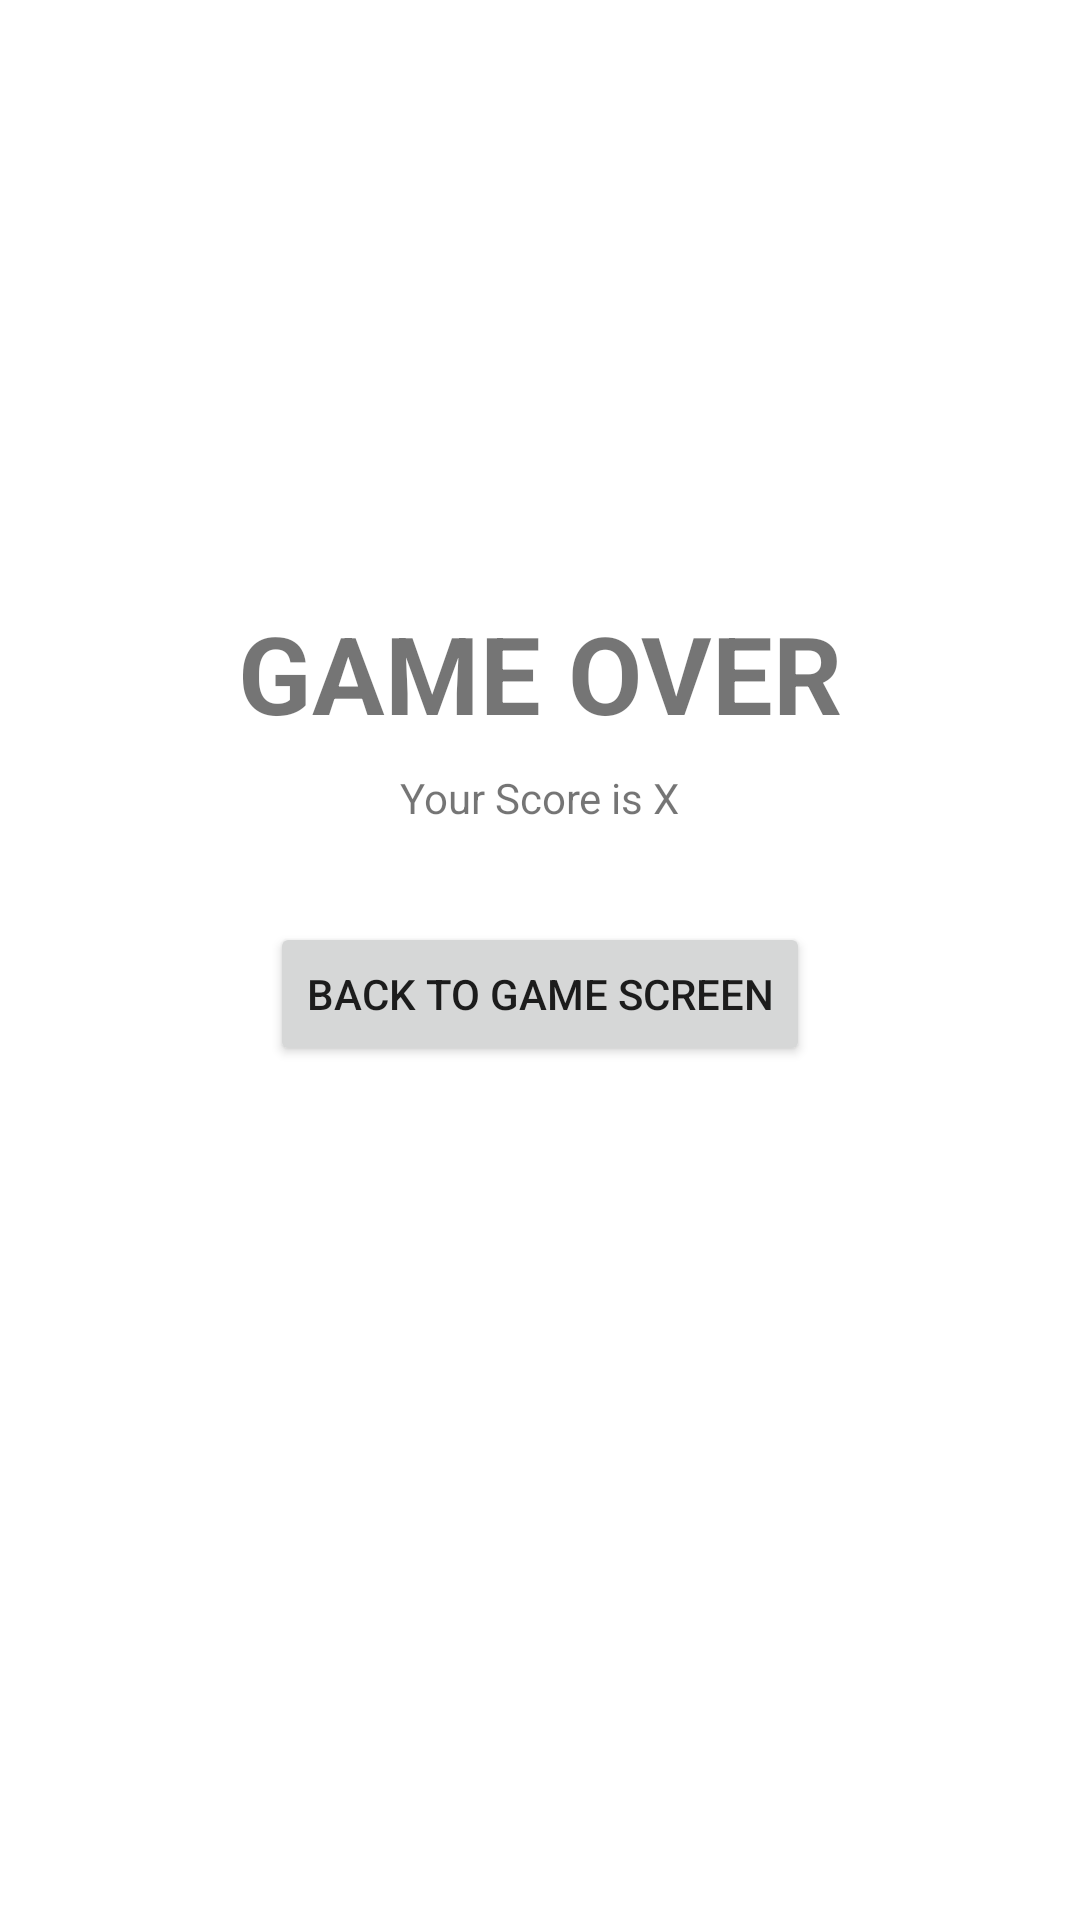

Produce the Android XML layout that renders to this screen, including the resource entries it uses.
<!-- AndroidManifest.xml: application theme Theme.Adv160419094Week2 -->
<!-- res/layout/fragment_result.xml -->
<?xml version="1.0" encoding="utf-8"?>
<androidx.constraintlayout.widget.ConstraintLayout xmlns:android="http://schemas.android.com/apk/res/android"
    xmlns:app="http://schemas.android.com/apk/res-auto"
    xmlns:tools="http://schemas.android.com/tools"
    android:id="@+id/frameLayout6"
    android:layout_width="match_parent"
    android:layout_height="match_parent"
    tools:context=".ResultFragment">

    <TextView
        android:id="@+id/textView6"
        android:layout_width="wrap_content"
        android:layout_height="wrap_content"
        android:layout_marginTop="200dp"
        android:text="GAME OVER"
        android:textSize="36sp"
        android:textStyle="bold"
        app:layout_constraintEnd_toEndOf="parent"
        app:layout_constraintStart_toStartOf="parent"
        app:layout_constraintTop_toTopOf="parent" />

    <TextView
        android:id="@+id/textScore"
        android:layout_width="wrap_content"
        android:layout_height="wrap_content"
        android:layout_marginTop="8dp"
        android:text="Your Score is X"
        app:layout_constraintEnd_toEndOf="@+id/textView6"
        app:layout_constraintStart_toStartOf="@+id/textView6"
        app:layout_constraintTop_toBottomOf="@+id/textView6" />

    <Button
        android:id="@+id/buttonBack"
        android:layout_width="wrap_content"
        android:layout_height="wrap_content"
        android:layout_marginTop="32dp"
        android:text="Back to Game Screen"
        app:icon="@drawable/ic_baseline_arrow_back_24"
        app:layout_constraintEnd_toEndOf="parent"
        app:layout_constraintStart_toStartOf="parent"
        app:layout_constraintTop_toBottomOf="@+id/textScore" />
</androidx.constraintlayout.widget.ConstraintLayout>
<!-- resources referenced by this layout -->
<resources>
  <style name="Theme.Adv160419094Week2" parent="Theme.MaterialComponents.DayNight.DarkActionBar">
          
          <item name="colorPrimary">@color/purple_500</item>
          <item name="colorPrimaryVariant">@color/purple_700</item>
          <item name="colorOnPrimary">@color/white</item>
          
          <item name="colorSecondary">@color/teal_200</item>
          <item name="colorSecondaryVariant">@color/teal_700</item>
          <item name="colorOnSecondary">@color/black</item>
          
          <item name="android:statusBarColor" tools:targetApi="l">?attr/colorPrimaryVariant</item>
          
      </style>
  <!-- not gathered from this repository: default colours our renderer supplied (Android Studio template values) -->
  <color name="purple_500">#FF6200EE</color>
  <color name="purple_700">#FF3700B3</color>
  <color name="teal_200">#FF03DAC5</color>
  <color name="teal_700">#FF018786</color>
  <color name="black">#FF000000</color>
  <color name="white">#FFFFFFFF</color>
</resources>
